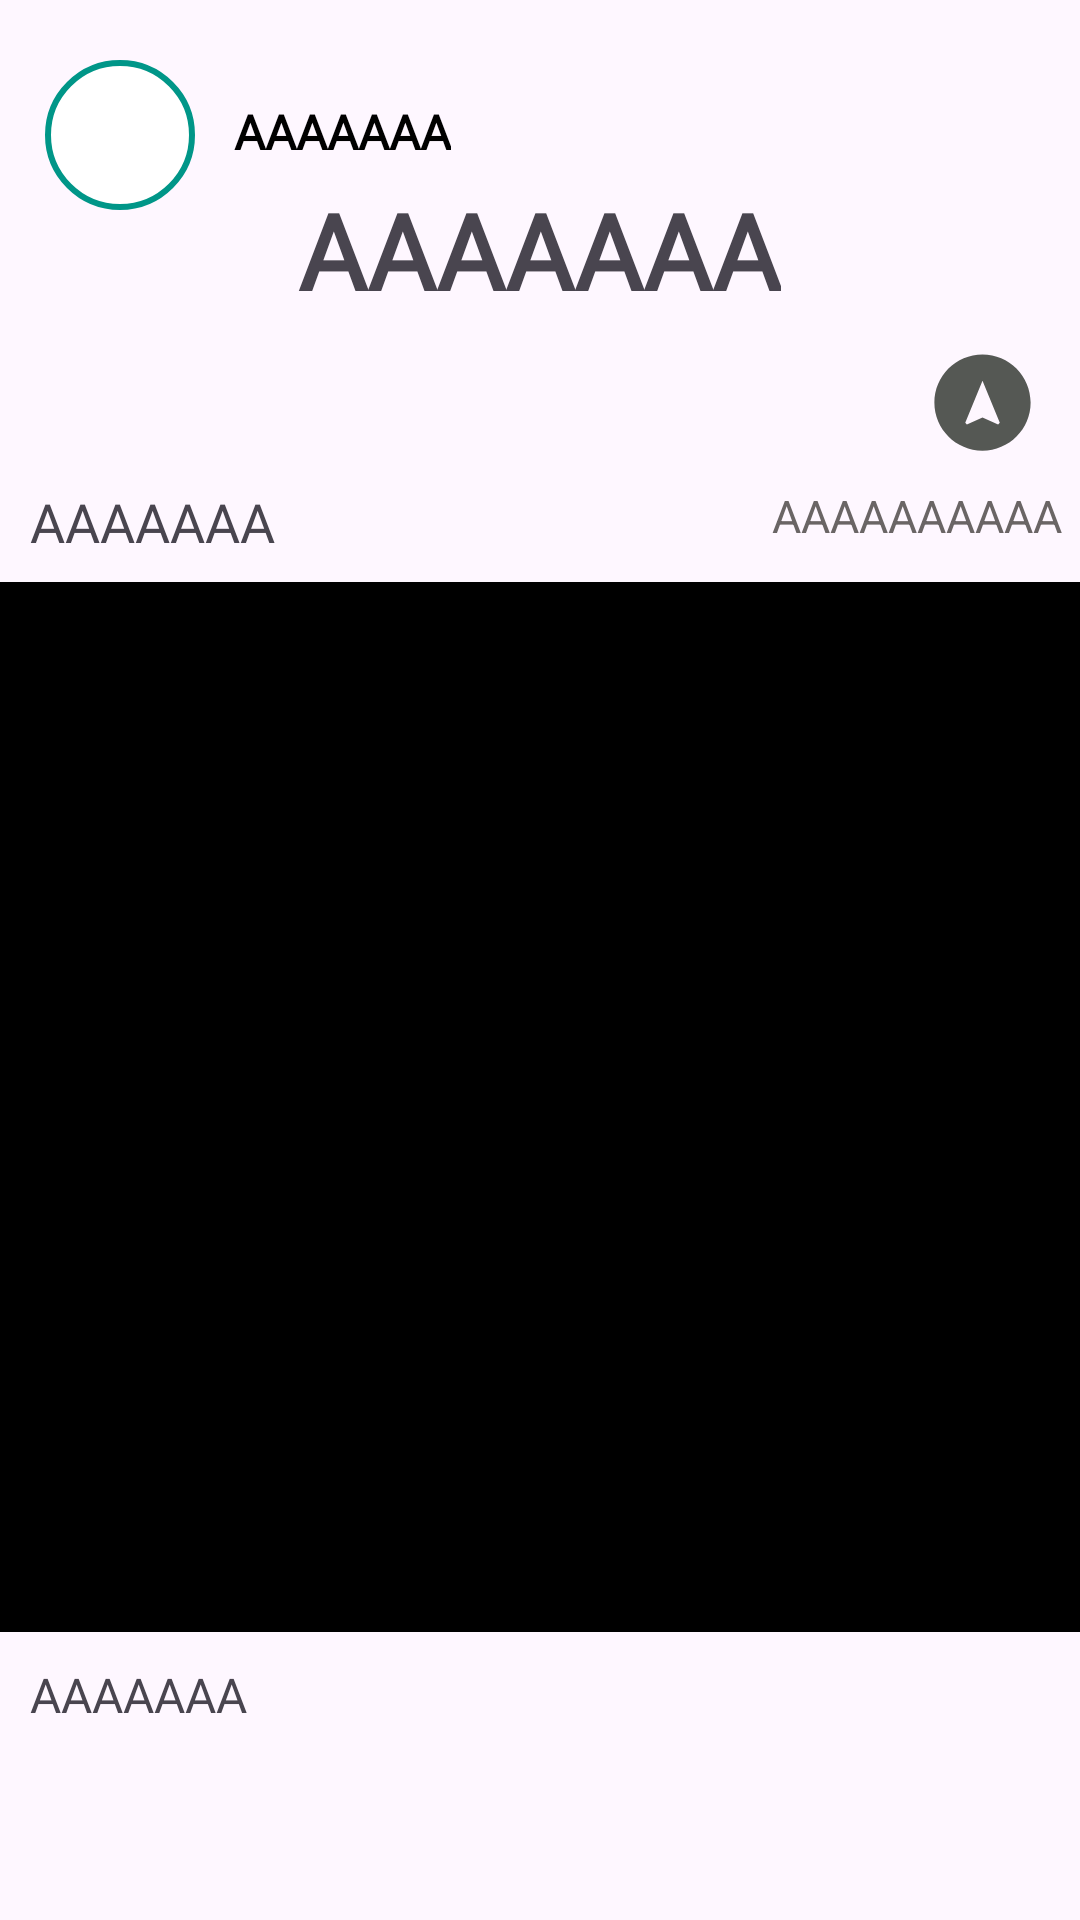

Layout XML and referenced resources for this Android screen:
<!-- AndroidManifest.xml: application theme Theme.LowPrice -->
<!-- res/layout/product_item.xml -->
<?xml version="1.0" encoding="utf-8"?>
<RelativeLayout xmlns:android="http://schemas.android.com/apk/res/android"
    android:layout_width="match_parent"
    android:layout_height="wrap_content"
    android:orientation="vertical">

    <ImageView
        android:id="@+id/imageViewProfile"
        android:layout_marginTop="20dp"
        android:layout_marginStart="15dp"
        android:elevation="20dp"
        android:src="@drawable/rounded_edittext"
        android:layout_width="50dp"
        android:layout_height="50dp"/>

    <TextView
        android:id="@+id/text_timestamp"
        android:layout_width="wrap_content"
        android:layout_height="wrap_content"
        android:layout_alignTop="@id/text_price_detail"
        android:layout_alignParentEnd="true"
        android:layout_marginEnd="6dp"
        android:text="AAAAAAAAAA"
        android:textColor="#6A6565"
        android:textSize="15sp" />

    <TextView
        android:id="@+id/text_user_name"
        android:layout_width="wrap_content"
        android:layout_height="wrap_content"
        android:layout_alignTop="@id/imageViewProfile"
        android:layout_toEndOf="@id/imageViewProfile"
        android:fontFamily="@font/roboto"
        android:padding="13dp"
        android:text="AAAAAAA"
        android:textColor="@color/black"
        android:textSize="16sp"
        android:textStyle="bold" />

    <TextView
        android:id="@+id/text_location"
        android:layout_width="wrap_content"
        android:layout_height="wrap_content"
        android:layout_centerHorizontal="true"
        android:layout_marginStart="10dp"
        android:layout_marginTop="60dp"
        android:textStyle="bold"
        android:fontFamily="@font/raleway_medium"
        android:text="AAAAAAA"
        android:textSize="35sp" />

    
    <ImageView
        android:id="@+id/icon_location"
        android:layout_width="35dp"
        android:layout_height="35dp"
        android:layout_below="@id/text_location"
        android:layout_marginTop="10dp"
        android:layout_marginStart="310dp"
        android:src="@drawable/baseline_assistant_navigation_24"
        android:contentDescription="Abrir no Google Maps" />


    <TextView
        android:text="AAAAAAA"
        android:id="@+id/text_price_detail"
        android:layout_marginTop="10dp"
        android:layout_marginStart="10dp"
        android:layout_width="wrap_content"
        android:layout_height="wrap_content"
        android:layout_below="@id/icon_location"
        android:fontFamily="@font/roboto"
        android:textSize="18sp" />

    <ImageView
        android:background="@color/black"
        android:id="@+id/imageViewPreview"
        android:layout_width="match_parent"
        android:layout_height="350dp"
        android:layout_below="@id/text_price_detail"
        android:scaleType="centerCrop"
        android:adjustViewBounds="true"
        android:layout_marginTop="8dp" />

    <TextView
        android:text="AAAAAAA"
        android:id="@+id/text_description"
        android:layout_width="match_parent"
        android:scrollHorizontally="false"
        android:layout_below="@id/imageViewPreview"
        android:layout_height="wrap_content"
        android:layout_margin="10dp"
        android:fontFamily="@font/roboto"
        android:textSize="16sp"/>

    <View
        android:layout_marginTop="60dp"
        android:background="#16000000"
        android:layout_below="@id/text_description"
        android:layout_width="match_parent"
        android:layout_height="1dp"/>
</RelativeLayout>
<!-- resources referenced by this layout -->
<resources>
  <color name="black">#FF000000</color>
  <!-- drawable baseline_assistant_navigation_24 (drawable) -->
  <vector xmlns:android="http://schemas.android.com/apk/res/android" android:height="24dp" android:tint="#555854" android:viewportHeight="24" android:viewportWidth="24" android:width="24dp">
        
      <path android:fillColor="@android:color/white" android:pathData="M12,1C5.93,1 1,5.93 1,12s4.93,11 11,11 11,-4.93 11,-11S18.07,1 12,1zM15.57,17L12,15.42 8.43,17l-0.37,-0.37L12,7l3.95,9.63 -0.38,0.37z"/>
      
  </vector>
  <!-- drawable rounded_edittext (drawable) -->
  <?xml version="1.0" encoding="utf-8"?>
  <shape xmlns:android="http://schemas.android.com/apk/res/android">
      <solid android:color="@android:color/white"/>
      <corners android:radius="30dp"/>
      <stroke
          android:width="2dp"
          android:color="@color/green"/>
  </shape>
  <style name="Theme.LowPrice" parent="Base.Theme.LowPrice" />
  <color name="green">#009688</color>
  <style name="Base.Theme.LowPrice" parent="Theme.Material3.DayNight.NoActionBar">
          
          
      </style>
</resources>
